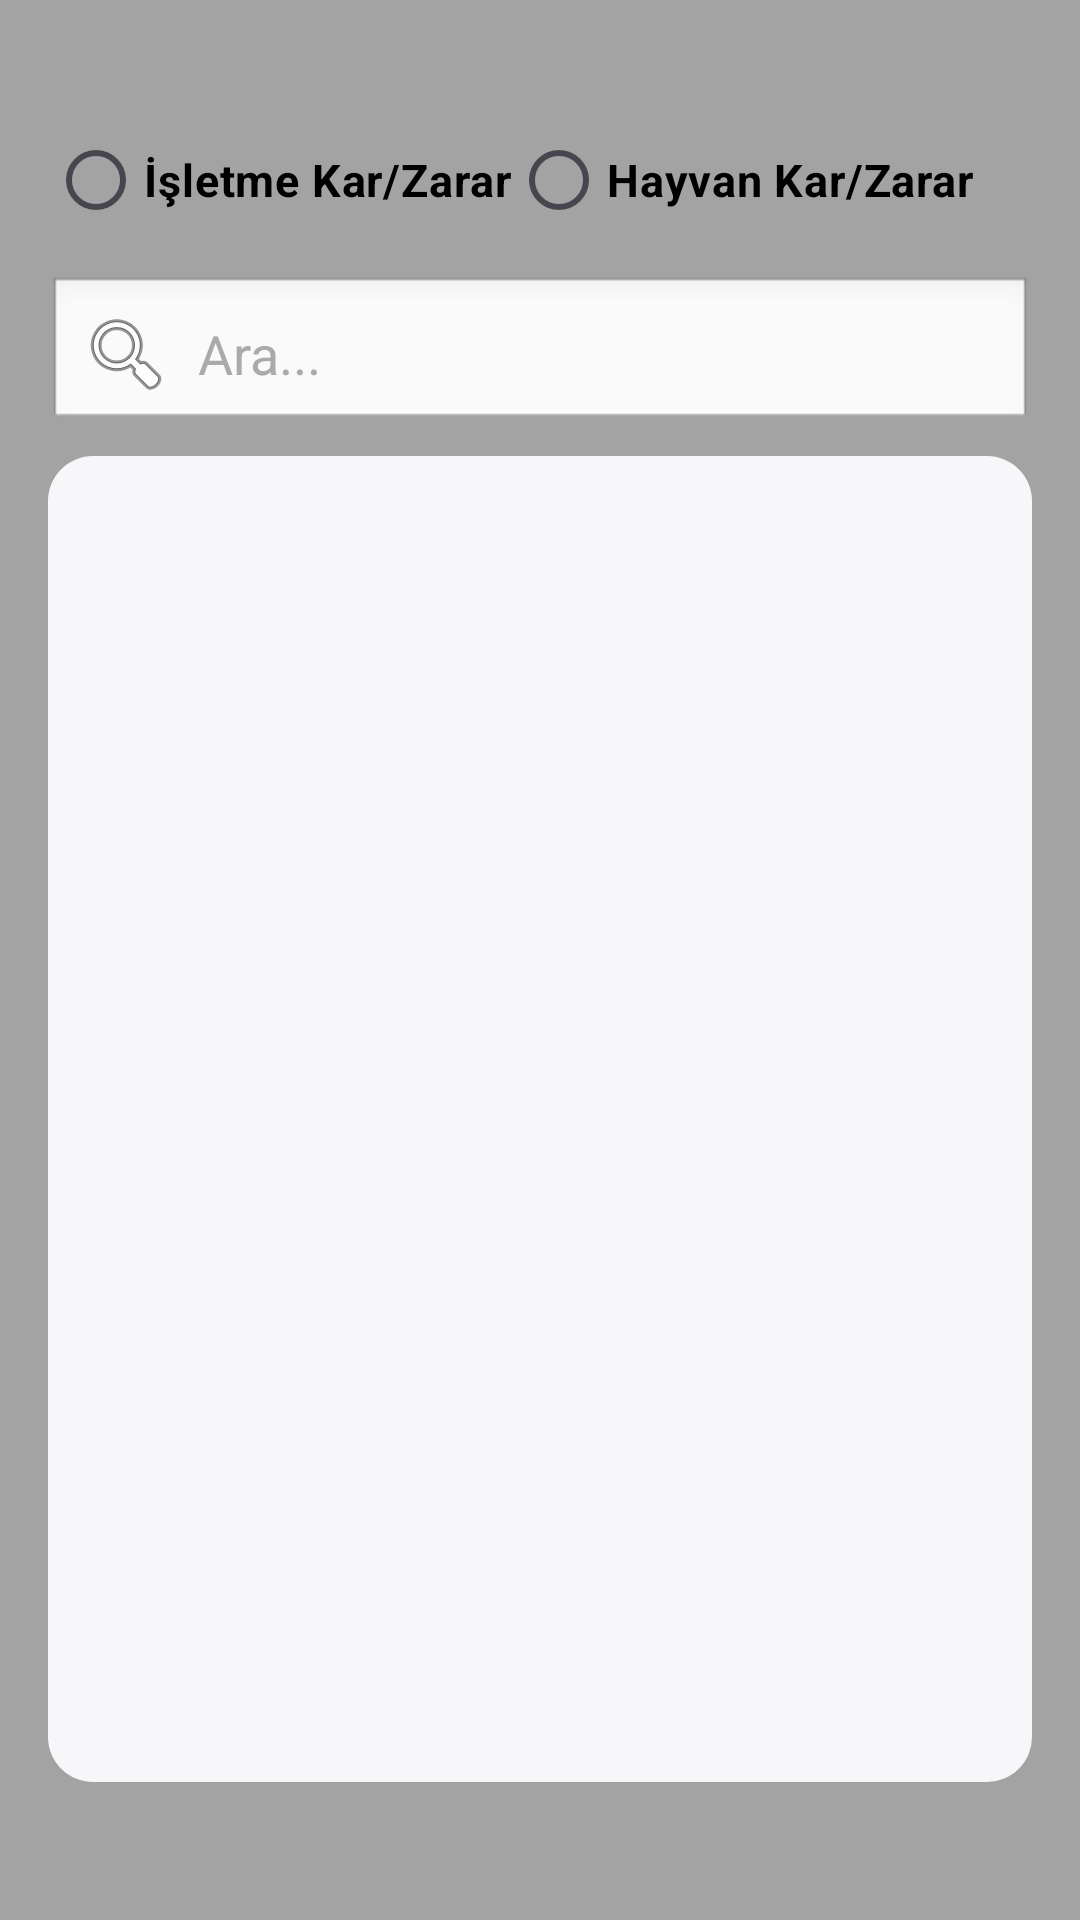

Android layout source for this screen:
<!-- AndroidManifest.xml: application theme Theme.KotraProje -->
<!-- res/layout/activity_kargoster.xml -->
<?xml version="1.0" encoding="utf-8"?>
<LinearLayout
    xmlns:android="http://schemas.android.com/apk/res/android"
    android:id="@+id/mainLayout"
    android:layout_width="match_parent"
    android:layout_height="match_parent"
    android:background="@color/arkaPlanRenk"
    android:orientation="vertical"
    android:padding="16dp"
    xmlns:tools="http://schemas.android.com/tools"
    tools:context=".KarGosterActivity">

    <RadioGroup
        android:id="@+id/radioGroupRow1"
        android:layout_width="match_parent"
        android:layout_height="wrap_content"
        android:orientation="horizontal"
        android:layout_marginTop="20dp"
        android:layout_marginBottom="8dp">

        <RadioButton
            android:id="@+id/rbIsletmeKar"
            android:layout_width="wrap_content"
            android:layout_height="wrap_content"
            android:text="İşletme Kar/Zarar"
            android:textSize="15dp"
            android:textStyle="bold"
            android:textColor="@android:color/black"/>

        <RadioButton
            android:id="@+id/rbHayvanKar"
            android:layout_width="wrap_content"
            android:layout_height="wrap_content"
            android:textSize="15dp"
            android:textStyle="bold"
            android:text="Hayvan Kar/Zarar"
            android:textColor="@android:color/black"/>
    </RadioGroup>

    <EditText
        android:id="@+id/aramaKutusuKar"
        android:layout_width="match_parent"
        android:layout_height="wrap_content"
        android:hint="Ara..."
        android:padding="10dp"
        android:drawableStart="@android:drawable/ic_menu_search"
        android:drawablePadding="8dp"
        android:background="@android:drawable/edit_text"
        android:inputType="text"
        android:textColor="@android:color/black"
        android:textColorHint="@android:color/darker_gray"/>

    <ListView
        android:id="@+id/listViewKar"
        android:layout_width="match_parent"
        android:layout_marginBottom="30dp"
        android:layout_marginTop="8dp"
        android:layout_height="0dp"
        android:layout_weight="1"
        android:dividerHeight="1dp"
        android:background="@drawable/edittextarkaplan"/>
</LinearLayout>
<!-- resources referenced by this layout -->
<resources>
  <color name="arkaPlanRenk">#A4A3A3</color>
  <!-- drawable edittextarkaplan (drawable) -->
  <?xml version="1.0" encoding="utf-8"?>
  <shape xmlns:android="http://schemas.android.com/apk/res/android">
      <solid android:color="@color/editTextRenk"/>
      <corners android:radius="15dp"/>
  
  </shape>
  <style name="Theme.KotraProje" parent="Base.Theme.KotraProje" />
  <color name="editTextRenk">#F7F6F8</color>
  <style name="Base.Theme.KotraProje" parent="Theme.Material3.DayNight.NoActionBar">
          
          
      </style>
</resources>
